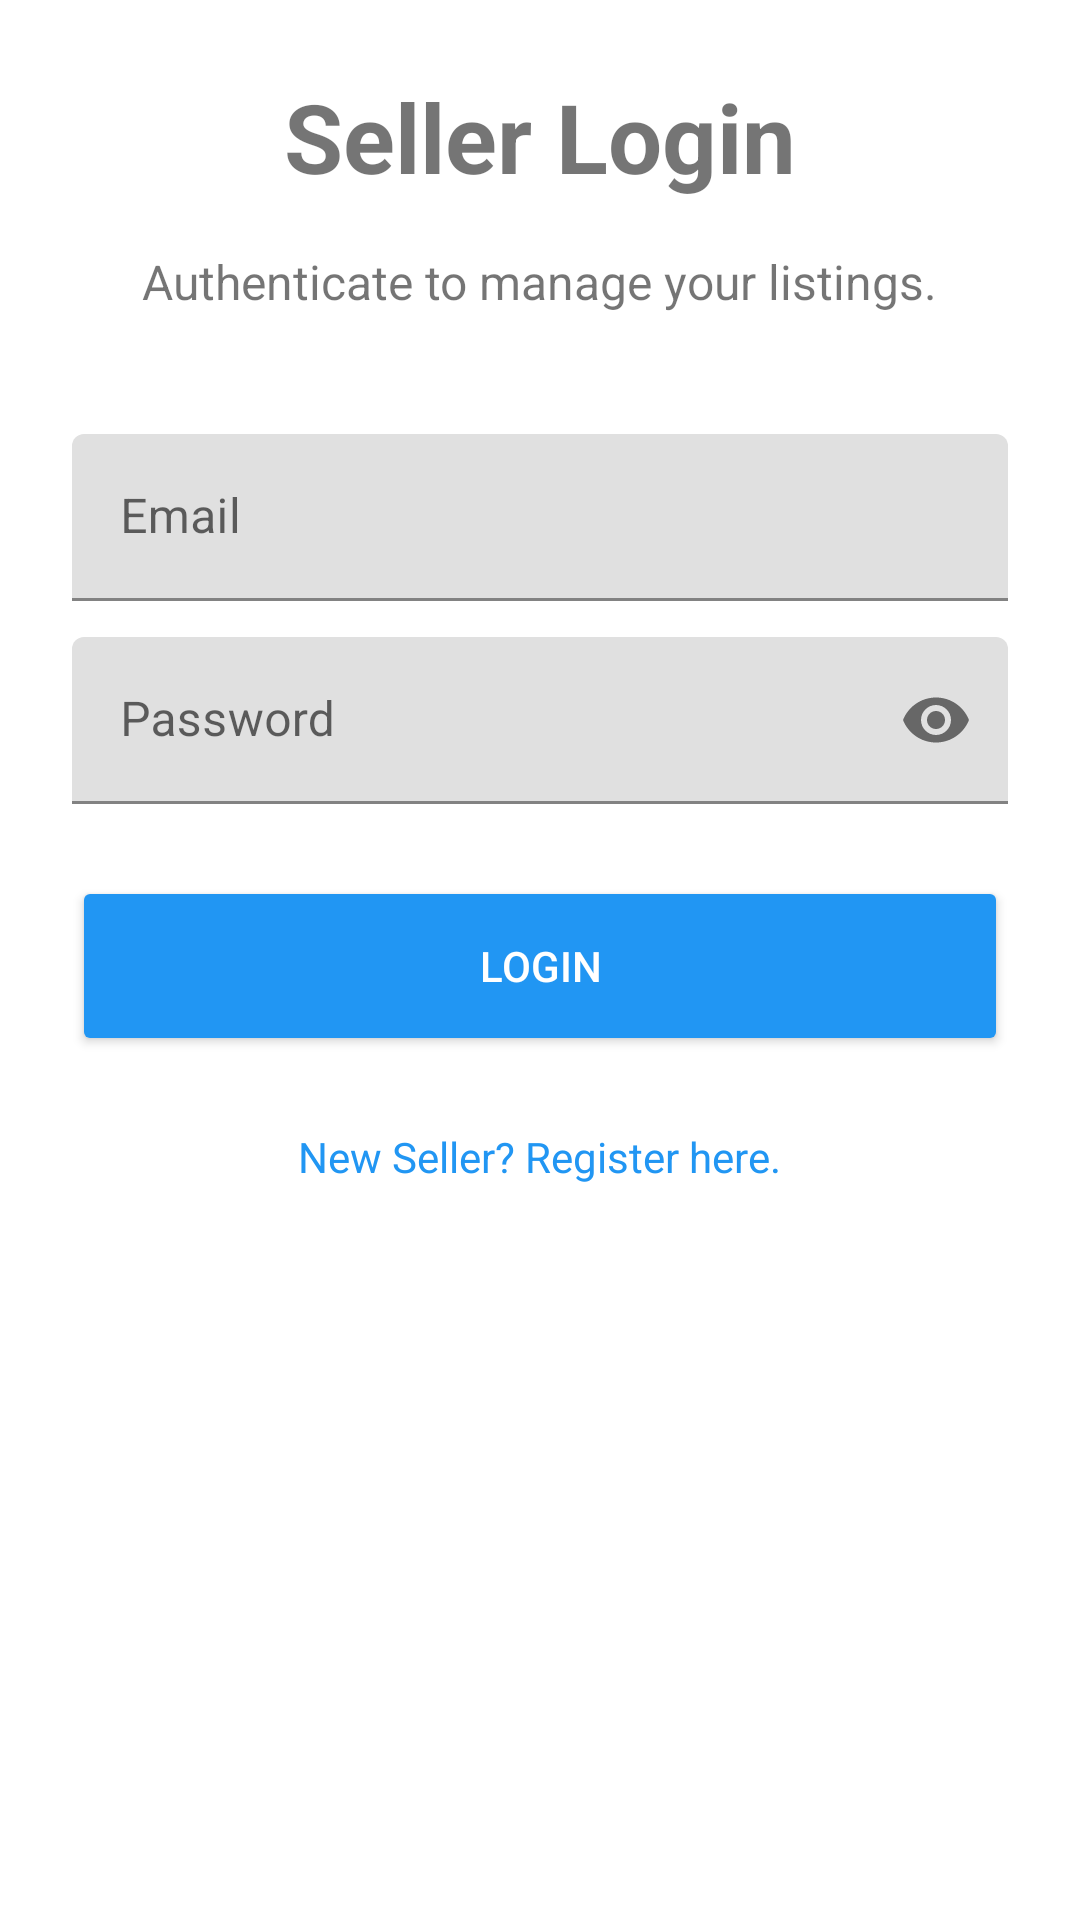

Write the Android layout XML for this screen, with the resource values it uses.
<!-- AndroidManifest.xml: application theme Theme.Verifigo -->
<!-- res/layout/activity_seller_login.xml -->
<?xml version="1.0" encoding="utf-8"?>
<LinearLayout xmlns:android="http://schemas.android.com/apk/res/android"
    xmlns:tools="http://schemas.android.com/tools"
    android:layout_width="match_parent"
    android:layout_height="match_parent"
    xmlns:app="http://schemas.android.com/apk/res-auto"
    android:orientation="vertical"
    android:gravity="center_horizontal"
    android:padding="24dp"
    tools:context=".ui.seller.SellerLoginActivity">

    <TextView
        android:layout_width="wrap_content"
        android:layout_height="wrap_content"
        android:text="Seller Login"
        android:textSize="32sp"
        android:textStyle="bold"
        android:layout_marginBottom="16dp" />

    <TextView
        android:layout_width="wrap_content"
        android:layout_height="wrap_content"
        android:text="Authenticate to manage your listings."
        android:textSize="16sp"
        android:layout_marginBottom="40dp" />

    
    <com.google.android.material.textfield.TextInputLayout
        android:layout_width="match_parent"
        android:layout_height="wrap_content"
        android:layout_marginBottom="12dp"
        android:hint="Email">
        <com.google.android.material.textfield.TextInputEditText
            android:id="@+id/etSellerEmail"
            android:layout_width="match_parent"
            android:layout_height="wrap_content"
            android:inputType="textEmailAddress" />
    </com.google.android.material.textfield.TextInputLayout>

    
    <com.google.android.material.textfield.TextInputLayout
        android:layout_width="match_parent"
        android:layout_height="wrap_content"
        android:layout_marginBottom="24dp"
        android:hint="Password"
        app:passwordToggleEnabled="true">
        <com.google.android.material.textfield.TextInputEditText
            android:id="@+id/etSellerPassword"
            android:layout_width="match_parent"
            android:layout_height="wrap_content"
            android:inputType="textPassword" />
    </com.google.android.material.textfield.TextInputLayout>

    
    <Button
        android:id="@+id/btnSellerLogin"
        android:layout_width="match_parent"
        android:layout_height="60dp"
        android:text="Login"
        android:backgroundTint="#2196F3"
        android:textColor="@android:color/white"
        android:layout_marginBottom="16dp"/>

    
    <TextView
        android:id="@+id/tvRegisterSeller"
        android:layout_width="wrap_content"
        android:layout_height="wrap_content"
        android:text="New Seller? Register here."
        android:textColor="#2196F3"
        android:padding="8dp"/>

</LinearLayout>
<!-- resources referenced by this layout -->
<resources>
  <style name="Theme.Verifigo" parent="Theme.MaterialComponents.DayNight.DarkActionBar">
          
          <item name="colorPrimary">@color/purple_500</item>
          <item name="colorPrimaryVariant">@color/purple_700</item>
          <item name="colorOnPrimary">@color/white</item>
          
          <item name="colorSecondary">@color/teal_200</item>
          <item name="colorSecondaryVariant">@color/teal_700</item>
          <item name="colorOnSecondary">@color/black</item>
          
          <item name="android:statusBarColor">?attr/colorPrimaryVariant</item>
          
      </style>
  <!-- not gathered from this repository: default colours our renderer supplied (Android Studio template values) -->
  <color name="purple_500">#FF6200EE</color>
  <color name="purple_700">#FF3700B3</color>
  <color name="teal_200">#FF03DAC5</color>
  <color name="teal_700">#FF018786</color>
  <color name="black">#FF000000</color>
  <color name="white">#FFFFFFFF</color>
</resources>
